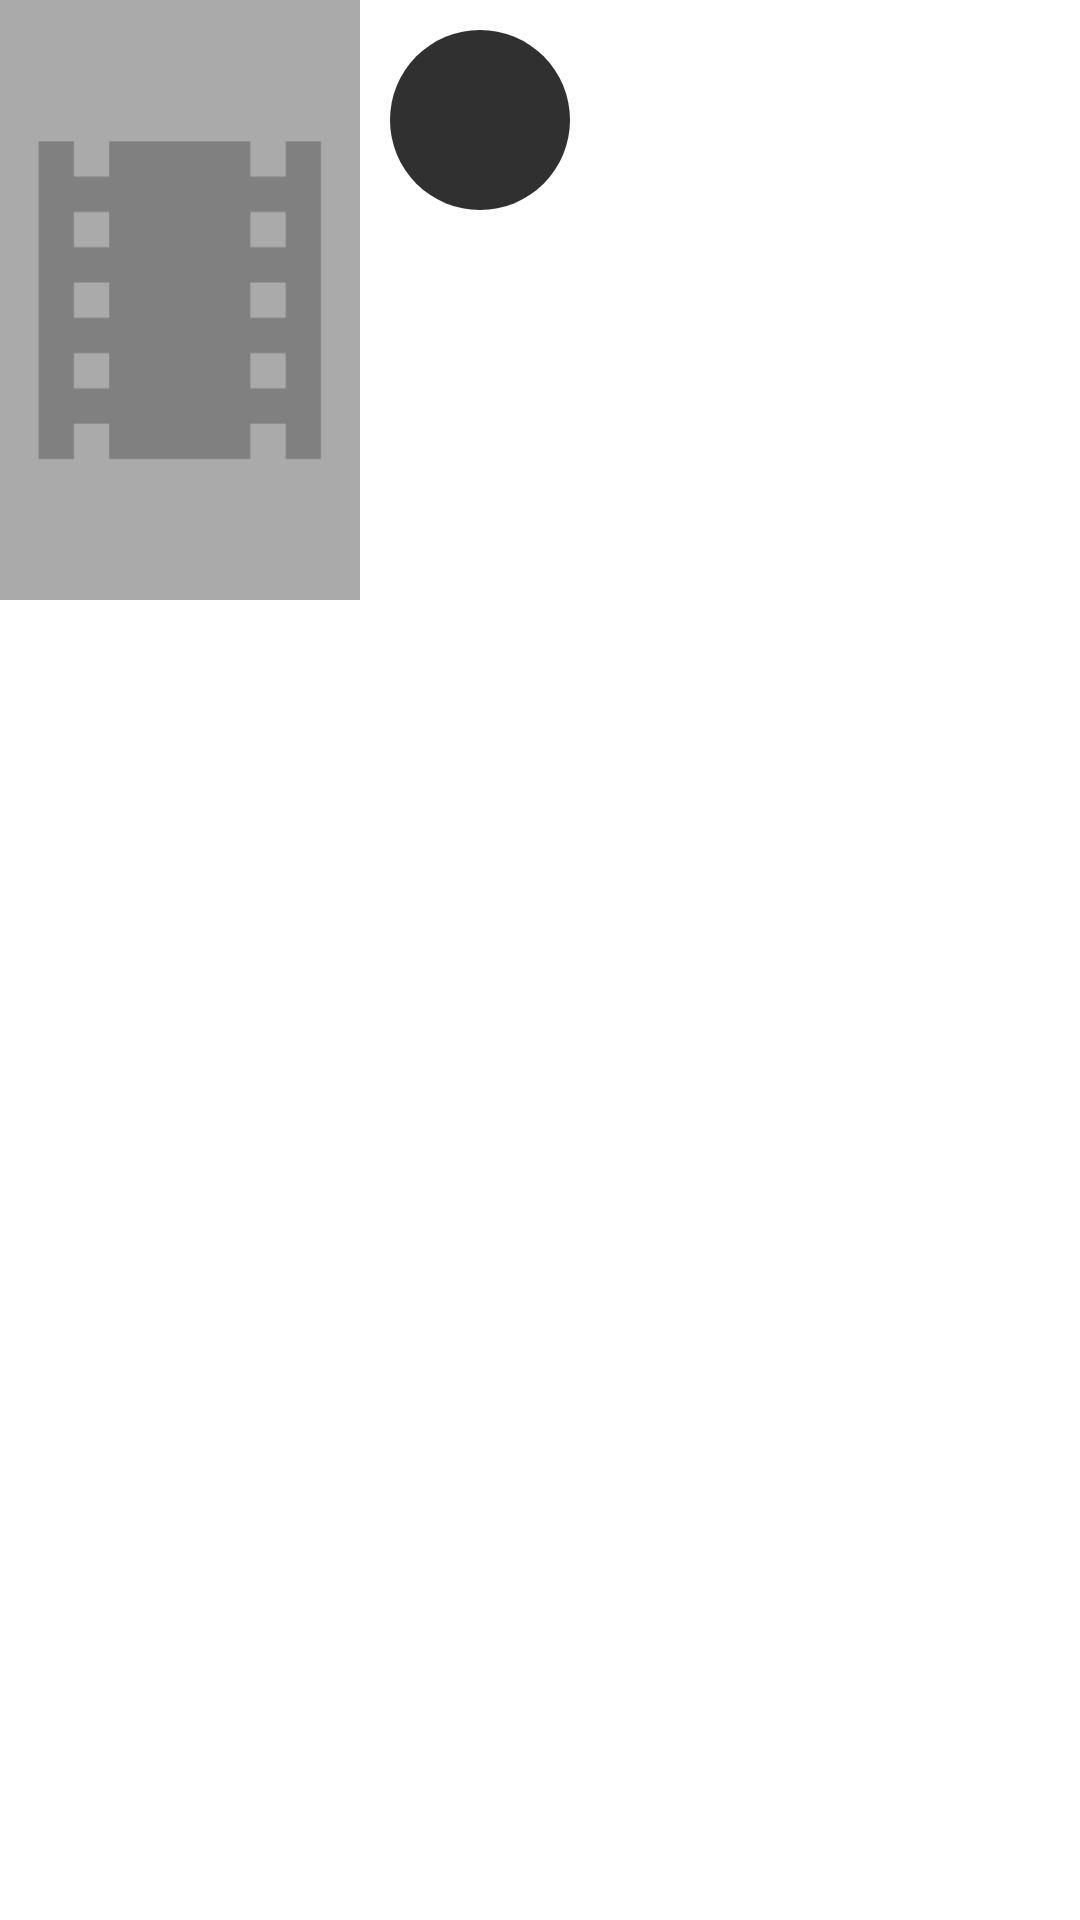

Here is an Android app screen rendered from its layout file. Give the layout XML and the strings, colors and styles it references.
<!-- AndroidManifest.xml: application theme AppTheme -->
<!-- res/layout/content_item.xml -->
<?xml version="1.0" encoding="utf-8"?>
<LinearLayout xmlns:android="http://schemas.android.com/apk/res/android"
              xmlns:app="http://schemas.android.com/apk/res-auto" xmlns:tools="http://schemas.android.com/tools"
              android:orientation="horizontal"
              android:layout_width="match_parent"
              android:layout_height="wrap_content"
              android:weightSum="3" android:background="#fff">

    <ImageView
            android:id="@+id/posterImage"
            android:layout_width="0dp"
            android:layout_height="@dimen/poster_list_height"
            android:layout_weight="1"
            android:scaleType="centerCrop"
            app:srcCompat="@drawable/movie_poster_stub"/>

    <RelativeLayout
            android:layout_width="0dp"
            android:layout_height="match_parent"
            android:layout_weight="2"
            android:padding="@dimen/margin_default">

        <ProgressBar
                android:id="@+id/ratingBar"
                android:layout_width="60dp"
                android:layout_height="60dp"
                android:layout_alignParentTop="true"
                android:layout_alignParentStart="true"
                android:indeterminate="false"
                android:progressDrawable="@drawable/circle_progress"
                android:background="@drawable/circle_progress_bg"
                style="?android:attr/progressBarStyleHorizontal"
                android:max="100"
                tools:progress="55"/>

        <TextView
                android:id="@+id/rating"
                android:layout_width="0dp"
                android:layout_height="0dp"
                android:layout_alignStart="@+id/ratingBar"
                android:layout_alignTop="@+id/ratingBar"
                android:layout_alignEnd="@+id/ratingBar"
                android:layout_alignBottom="@+id/ratingBar"
                android:gravity="center"
                android:lines="1"
                style="@style/RatingTextStyle"
                tools:text="50%"/>

        <TextView
                android:id="@+id/title"
                android:layout_width="match_parent"
                android:layout_height="wrap_content"
                android:layout_toEndOf="@+id/rating"
                android:layout_alignParentEnd="true"
                android:layout_marginStart="@dimen/margin_small"
                style="@style/TitleTextStyle"
                tools:text="Content title"
                android:maxLines="2"/>

        <TextView
                android:id="@+id/releaseDate"
                android:layout_width="match_parent"
                android:layout_height="wrap_content"
                android:layout_below="@+id/title"
                android:layout_alignStart="@+id/title"
                android:layout_alignEnd="@+id/title"
                style="@style/TextStyle"
                tools:text="10-02-2019"/>

        <TextView
                android:id="@+id/overview"
                android:layout_width="match_parent"
                android:layout_height="wrap_content"
                android:layout_alignParentStart="true"
                android:layout_alignParentEnd="true"
                android:layout_below="@+id/releaseDate"
                android:layout_marginTop="20dp"
                android:lines="6"
                android:ellipsize="end"
                style="@style/TextStyle"
                tools:text="Content overview"/>

    </RelativeLayout>


</LinearLayout>
<!-- resources referenced by this layout -->
<resources>
  <dimen name="margin_default">10dp</dimen>
  <dimen name="margin_small">7dp</dimen>
  <dimen name="poster_list_height">200dp</dimen>
  <!-- drawable circle_progress (drawable) -->
  <?xml version="1.0" encoding="utf-8"?>
  <rotate xmlns:android="http://schemas.android.com/apk/res/android"
          android:fromDegrees="270"
          android:toDegrees="270">
      <shape
              android:innerRadiusRatio="3.5"
              android:shape="ring"
              android:thickness="6dp"
              android:useLevel="true">
  
          <solid android:color="@color/progressActive" />
  
      </shape>
  </rotate>
  <!-- drawable circle_progress_bg (drawable) -->
  <?xml version="1.0" encoding="utf-8"?>
  <shape xmlns:android="http://schemas.android.com/apk/res/android"
         android:shape="oval" >
  
      <size android:width="10dp" android:height="10dp"/>
      <solid android:color="@color/progressBackground" />
  
  </shape>
  <!-- drawable movie_poster_stub (drawable) -->
  <?xml version="1.0" encoding="utf-8"?>
  <layer-list xmlns:android="http://schemas.android.com/apk/res/android">
  
      <item>
          <shape android:shape="rectangle">
              <solid android:color="@android:color/darker_gray" />
          </shape>
      </item>
  
      <item android:drawable="@drawable/movie_poster"
            android:gravity="center" android:top="5dp" android:bottom="5dp">
  
      </item>
  </layer-list>
  <style name="RatingTextStyle">
          <item name="android:textSize">12sp</item>
          <item name="android:textColor">@color/textColorLight</item>
      </style>
  <style name="TextStyle">
          <item name="android:textSize">14sp</item>
          <item name="android:textColor">@color/textColor</item>
          <item name="android:fontFamily">@font/source_sans_pro_regular</item>
          <item name="android:includeFontPadding">false</item>
      </style>
  <style name="TitleTextStyle">
          <item name="android:textSize">20sp</item>
          <item name="android:textColor">@color/textColorDark</item>
          <item name="android:fontFamily">@font/source_sans_pro_semibold</item>
          <item name="android:includeFontPadding">false</item>
      </style>
  <style name="AppTheme" parent="Theme.AppCompat.NoActionBar">
          
          <item name="colorPrimary">@color/colorPrimary</item>
          <item name="colorPrimaryDark">@color/colorPrimaryDark</item>
          <item name="colorAccent">@color/colorAccent</item>
  
          <item name="android:windowContentTransitions">true</item>
      </style>
  <color name="progressActive">#01d277</color>
  <color name="progressBackground">#303030</color>
  <!-- drawable movie_poster (drawable) -->
  <vector xmlns:android="http://schemas.android.com/apk/res/android"
      android:width="24dp"
      android:height="24dp"
      android:viewportWidth="24"
      android:viewportHeight="24">
    <path
        android:fillColor="#808080"
        android:pathData="M18,3v2h-2L16,3L8,3v2L6,5L6,3L4,3v18h2v-2h2v2h8v-2h2v2h2L20,3h-2zM8,17L6,17v-2h2v2zM8,13L6,13v-2h2v2zM8,9L6,9L6,7h2v2zM18,17h-2v-2h2v2zM18,13h-2v-2h2v2zM18,9h-2L16,7h2v2z"/>
  </vector>
  <color name="textColorLight">#fff</color>
  <color name="textColor">#777</color>
  <color name="textColorDark">#333</color>
  <color name="colorPrimary">#081c24</color>
  <color name="colorPrimaryDark">#081c24</color>
  <color name="colorAccent">#01d277</color>
</resources>
